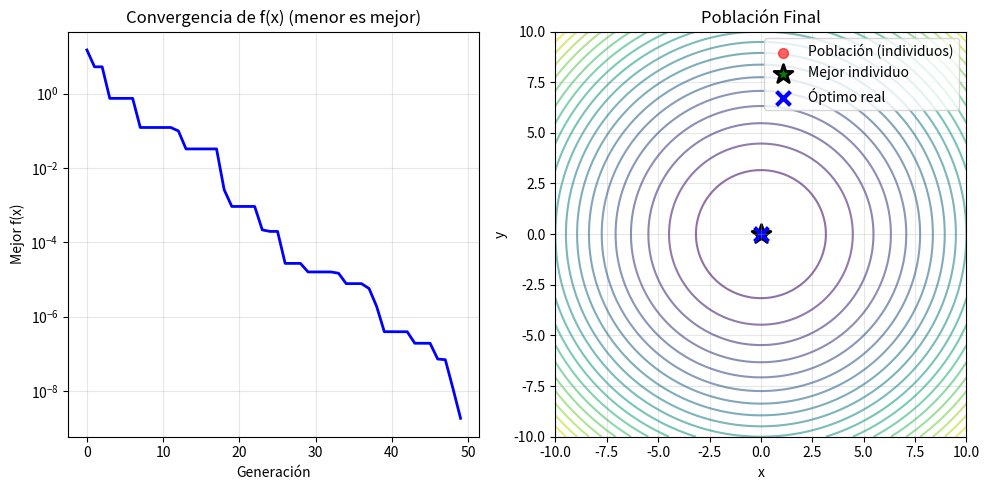

Generate this figure with matplotlib:
"""
EJEMPLO RÁPIDO - Algoritmo de Evolución Diferencial
====================================================
Este es un ejemplo minimalista para ejecutar inmediatamente
"""

import numpy as np
import matplotlib.pyplot as plt

# Semilla para resultados reproducibles (misma población inicial cada corrida)
np.random.seed(42)

# Función objetivo: minimizar x^2 + y^2 (un paraboloide)
def funcion_objetivo(x):
    """El mínimo está en (0, 0) con valor 0"""
    return x[0]**2 + x[1]**2

# Parámetros del algoritmo
NP = 20          # Tamaño de población
F = 0.8          # Factor de mutación
CR = 0.7         # Probabilidad de cruce
generaciones = 50  # Número de iteraciones
limites = [(-10, 10), (-10, 10)]  # Rango de búsqueda para x e y

# Inicializar población aleatoria
poblacion = np.random.uniform(-10, 10, (NP, 2))
mejor_fitness_historico = []

print("Iniciando optimización (Evolución Diferencial)...")
print("-" * 50)

# Mostrar población inicial
print("Población inicial (x1, x2):")
for i, ind in enumerate(poblacion):
    print(f"  Ind {i+1:02d}: ({ind[0]:.3f}, {ind[1]:.3f})")
print("-" * 50)

# Algoritmo principal
for gen in range(generaciones):
    for i in range(NP):
        # 1. MUTACIÓN: Seleccionar 3 individuos aleatorios
        indices = [idx for idx in range(NP) if idx != i]
        r1, r2, r3 = np.random.choice(indices, 3, replace=False)
        
        # Crear vector mutante
        mutante = poblacion[r1] + F * (poblacion[r2] - poblacion[r3])
        mutante = np.clip(mutante, -10, 10)  # Mantener dentro de límites
        
        # 2. CRUCE: Combinar individuo actual con mutante
        trial = np.copy(poblacion[i])
        for j in range(2):  # Para cada dimensión (x, y)
            if np.random.rand() < CR:
                trial[j] = mutante[j]
        
        # 3. SELECCIÓN: Mantener el mejor
        if funcion_objetivo(trial) < funcion_objetivo(poblacion[i]):
            poblacion[i] = trial
    
    # Encontrar y guardar el mejor de la generación
    fitness_poblacion = [funcion_objetivo(ind) for ind in poblacion]
    mejor_fitness = min(fitness_poblacion)
    mejor_fitness_historico.append(mejor_fitness)
    
    if gen % 10 == 0:
        mejor_idx = np.argmin(fitness_poblacion)
        mejor_sol = poblacion[mejor_idx]
        # Mensaje más pedagógico en términos de la planilla
        # "Generación" ≈ iteración del proceso evolutivo
        # "f(x)" ≈ valor de la función objetivo del mejor individuo
        print(
            f"Generación {gen:2d} | Mejor f(x) = {mejor_fitness:.6f} | Mejor individuo (x1,x2) = ({mejor_sol[0]:.3f}, {mejor_sol[1]:.3f})"
        )

# Resultado final
fitness_final = [funcion_objetivo(ind) for ind in poblacion]
mejor_idx = np.argmin(fitness_final)
mejor_solucion = poblacion[mejor_idx]
mejor_valor = fitness_final[mejor_idx]

print("-" * 50)
print("🎯 RESUMEN FINAL")
print(f"   Mejor individuo encontrado (x1, x2) = ({mejor_solucion[0]:.6f}, {mejor_solucion[1]:.6f})")
print(f"   Mejor valor de la función f(x)      = {mejor_valor:.6f}")
print(f"   Óptimo teórico: (0, 0) → f(x)=0")

# Graficar convergencia
plt.figure(figsize=(10, 5))

# Gráfica 1: Convergencia
plt.subplot(1, 2, 1)
plt.plot(mejor_fitness_historico, 'b-', linewidth=2)
plt.xlabel('Generación')
plt.ylabel('Mejor f(x)')
plt.title('Convergencia de f(x) (menor es mejor)')
plt.grid(True, alpha=0.3)
plt.yscale('log')

# Gráfica 2: Población final sobre el contorno de la función
plt.subplot(1, 2, 2)
x = np.linspace(-10, 10, 100)
y = np.linspace(-10, 10, 100)
X, Y = np.meshgrid(x, y)
Z = X**2 + Y**2
plt.contour(X, Y, Z, levels=20, alpha=0.6)
plt.scatter(poblacion[:, 0], poblacion[:, 1], c='red', s=50, alpha=0.6, label='Población (individuos)')
plt.scatter(mejor_solucion[0], mejor_solucion[1], c='green', s=200, marker='*', 
            label='Mejor individuo', edgecolors='black', linewidths=2)
plt.scatter(0, 0, c='blue', s=100, marker='x', label='Óptimo real', linewidths=3)
plt.xlabel('x')
plt.ylabel('y')
plt.title('Población Final')
plt.legend()
plt.grid(True, alpha=0.3)

plt.tight_layout()
plt.show()

print("\n✅ Ejecución completada exitosamente!")

